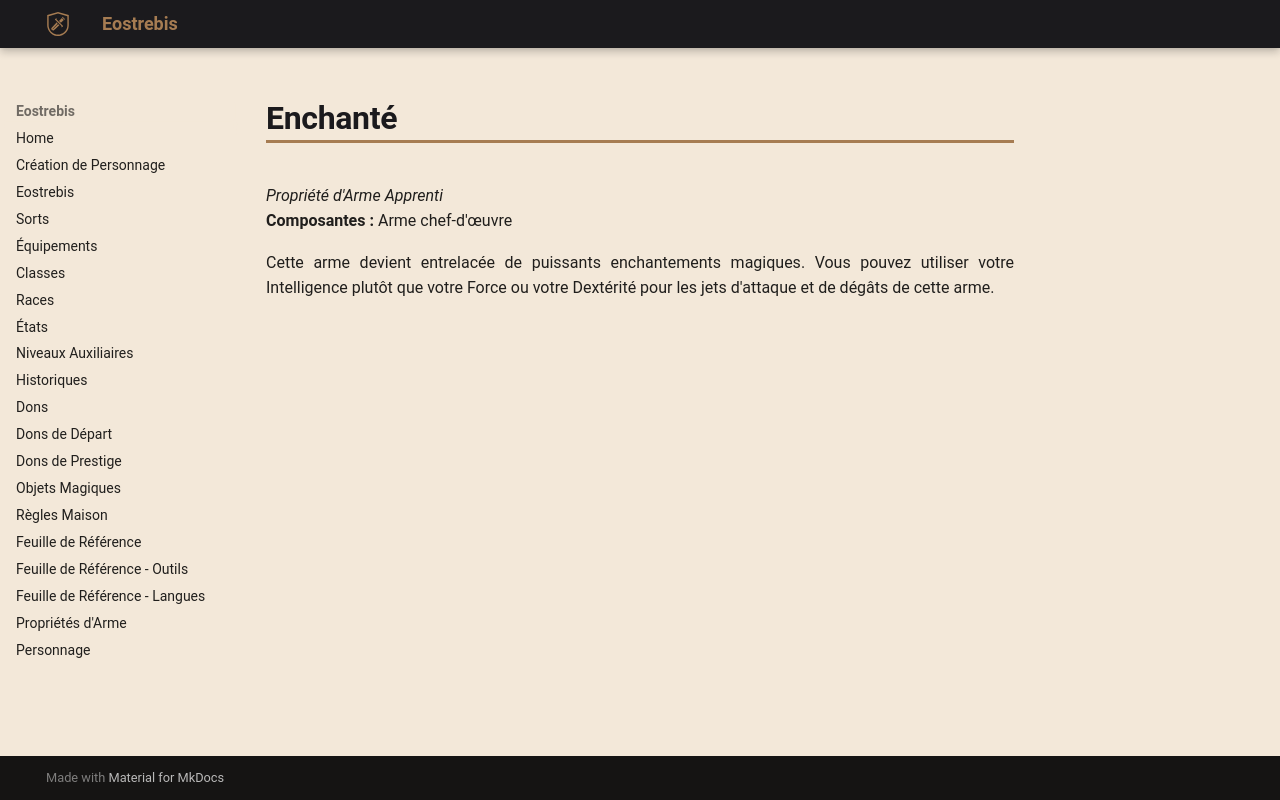

repository: Eostrebis/5e.VF · page: classes/Artisan/Propriétés/Enchanté/index.html · generator: mkdocs

---
writing_status: finished
---
*Propriété d'Arme Apprenti*
**Composantes :** Arme chef-d'œuvre

Cette arme devient entrelacée de puissants enchantements magiques. Vous pouvez utiliser votre Intelligence plutôt que votre Force ou votre Dextérité pour les jets d'attaque et de dégâts de cette arme.
